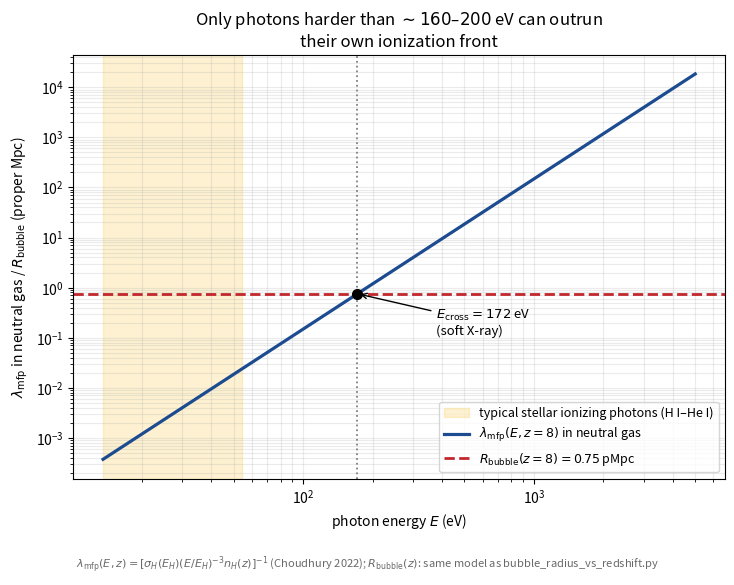

This chart was generated by the following Python code: (Note: this script raises an exception after producing the figure.)
"""
What fraction of a star-forming galaxy's ionizing photons "skip" the local
bubble and travel deeper into the still-neutral IGM, rather than being
absorbed at (and so driving the expansion of) the ionization front?

This question is answered by the PHOTON MEAN FREE PATH in a neutral medium,
lambda_mfp(E,z), a standard quantity already discussed (with the exact
formula used below) in Choudhury (2022, arXiv:2209.08558, already in
references/, their eq. 46 and Sec. "Local absorption"), and used throughout
the reionization literature to justify (or not) treating the IGM as a
sharp-fronted, two-phase (ionized/neutral) medium -- see also Miralda-Escude,
Haehnelt & Rees (1998, arXiv:astro-ph/9812306, already in references/, their
Sec. 3.1 "The mean free path of the ionizing photons") and Gnedin & Madau
(2022, arXiv:2208.02260, already in references/, their Sec. 2.5 and Fig. 7).

PHYSICS
-------------------------------------------------------------------
The hydrogen photoionization cross section falls steeply with photon energy,
    sigma_H(E) = sigma_H(E_H) * (E/E_H)^-3 ,   sigma_H(E_H) = 6.3e-18 cm^2
(Choudhury 2022, eq. 46; E_H = 13.6 eV is the Lyman limit). In a neutral
medium of physical hydrogen density n_H(z), a photon of energy E therefore
has mean free path
    lambda_mfp(E,z) = 1 / [sigma_H(E) * n_H(z)]  ~  E^3 .
Because lambda_mfp ~ E^3, a photon only needs to be modestly harder than the
Lyman limit to travel MUCH further before being absorbed. The question of
"how much of a source's photon budget reaches beyond its own bubble" is
therefore a question about how hard the emitted spectrum is, compared to the
energy E_cross(z) at which lambda_mfp(E_cross,z) equals the bubble's own
radius R_bubble(z) (from bubble_radius_vs_redshift.py).

RESULT (see VERIFICATION block for every number)
-------------------------------------------------------------------
At z=6-12, lambda_mfp(13.6 eV, z) is only ~0.1-0.8 kpc -- matching
Choudhury (2022)'s statement that this scale is "much smaller than any
cosmologically relevant length scale" -- while R_bubble(z) is ~0.4-1.3 pMpc
(3-4 orders of magnitude larger). Photons need E_cross~160-200 eV (soft
X-rays) to have a neutral-IGM mean free path as large as the bubble itself.
For a normal STELLAR ionizing spectrum (thermal, cut off in the Wien tail
well below ~100 eV for O/B-star effective temperatures), essentially none of
the photons reach that energy, so essentially none of them skip the bubble:
almost the entire photon budget is absorbed at/near the ionization front (or
by residual Lyman-limit systems inside the bubble), consistent with the
zero-leakage "photon-counting" model used throughout this folder. For a
QUASAR-like power-law spectrum (Cen & Haiman 2000, arXiv:astro-ph/0006376,
already in references/, L_nu ~ nu^-1.8), the same calculation gives a
small but non-negligible ~1% of ionizing photons (by number) able to reach
beyond the local bubble -- illustrating why hard (AGN) sources, unlike
star-forming galaxies, are treated separately in the reionization literature
(explicitly flagged as a distinct regime in Choudhury 2022's footnote on
X-ray sources).

Author: prepared for L. Carvalho. Verified with sympy/numpy; see the
printed VERIFICATION block below.
"""
import numpy as np
import sympy as sp
from scipy import integrate
from scipy.optimize import fsolve
import matplotlib.pyplot as plt

# =====================================================================
# 0. Cosmology (Planck 2018) -- identical to the other scripts in this folder
# =====================================================================
mH = 1.6726e-24
pc, kpc, Mpc = 3.0857e18, 3.0857e21, 3.0857e24
yr, Gyr = 3.156e7, 3.156e7*1e9

h, Om, Ob_h2, Yp = 0.674, 0.315, 0.0224, 0.245
OL = 1 - Om
H0 = h*100*1e5/Mpc
rho_b0 = Ob_h2*1.878e-29
nH0 = rho_b0*(1-Yp)/mH

def Hz(z):
    return H0*np.sqrt(Om*(1+z)**3 + OL)

def nH_phys(z):
    return nH0*(1+z)**3

def _age_scalar(z):
    val, _ = integrate.quad(lambda zp: 1.0/((1+zp)*Hz(zp)), z, np.inf, limit=200)
    return val

cosmic_age = np.vectorize(_age_scalar)

# =====================================================================
# 1. Photoionization cross section and neutral-medium mean free path
#    (Choudhury 2022, eq. 46)
# =====================================================================
E_H = 13.6          # eV, Lyman-limit energy
sigma_H0 = 6.3e-18  # cm^2, hydrogenic cross section at E_H

def sigma_H(E_eV):
    return sigma_H0*(E_eV/E_H)**-3

def mfp_neutral_cm(E_eV, z):
    return 1.0/(sigma_H(E_eV)*nH_phys(z))

# =====================================================================
# 2. Single-galaxy bubble radius R_bubble(z) -- IDENTICAL model to
#    bubble_radius_vs_redshift.py (reproduced here for self-containment)
# =====================================================================
kappa_FUV = 1.15e-28
f_esc = 0.2
SFR_fid = 10.0
z_form = 20.0

def xi_ion(z):
    return 10**(0.06*z + 24.82)

def Ndot_ion_gal(z, SFR=SFR_fid):
    return f_esc*xi_ion(z)*(SFR/kappa_FUV)

def t_age(z):
    return cosmic_age(z) - cosmic_age(z_form)

UMEDA_Z, UMEDA_XHI = np.array([7.12, 9.91]), np.array([0.53, 0.92])

def y_of_z(z):
    return (1+z)**1.5

def xHII_tanh(z, z_re, dz):
    dy = 1.5*np.sqrt(1+z_re)*dz
    return 0.5*(1 + np.tanh((y_of_z(z_re) - y_of_z(z))/dy))

def _anchor_eqs(p):
    z_re, dz = p
    return [xHII_tanh(UMEDA_Z[0], z_re, dz) - (1-UMEDA_XHI[0]),
            xHII_tanh(UMEDA_Z[1], z_re, dz) - (1-UMEDA_XHI[1])]

Z_RE_FIT, DZ_FIT = fsolve(_anchor_eqs, [9.0, 1.0])

def x_HI(z):
    return 1 - xHII_tanh(z, Z_RE_FIT, DZ_FIT)

def R_bubble_cm(z):
    ta = t_age(z)
    R3 = 3*Ndot_ion_gal(z)*ta/(4*np.pi*nH_phys(z)*x_HI(z))
    return R3**(1/3)

def E_cross(z):
    """Energy at which lambda_mfp,neutral(E,z) = R_bubble(z)."""
    Rb = R_bubble_cm(z)
    return E_H*(Rb/mfp_neutral_cm(E_H, z))**(1/3)

# =====================================================================
# 3. VERIFICATION
# =====================================================================
print("="*78)
print("VERIFICATION")
print("="*78)

# 3.1 sympy: symbolic form and dimensional check of lambda_mfp(E,z) ~ E^3
E_s, EH_s, s0_s, n_s = sp.symbols('E E_H sigma0 n', positive=True)
sigma_expr = s0_s*(E_s/EH_s)**-3
mfp_expr = sp.simplify(1/(sigma_expr*n_s))
print(f"[sympy] lambda_mfp(E) = {mfp_expr}  (explicit E^3 scaling; [sigma0]=cm^2, [n]=cm^-3 => [lambda]=cm, OK)")

# 3.2 reproduce Choudhury (2022)'s stated "~kpc" mean free path at the Lyman
#     limit for z~5-20
print("\n[cross-check vs Choudhury 2022, 'mean free path ~kpc at z~5-20']")
for z in [5, 8, 12, 20]:
    print(f"  z={z:4.1f}: lambda_mfp(13.6 eV) = {mfp_neutral_cm(E_H,z)/kpc:.3f} kpc")

# 3.3 crossover energy E_cross(z) vs R_bubble(z)
print("\n[crossover energy: lambda_mfp(E_cross,z) = R_bubble(z)]")
for z in [6, 8, 10, 12]:
    Rb, Ec = R_bubble_cm(z)/Mpc, E_cross(z)
    print(f"  z={z:4.1f}: R_bubble={Rb:.4f} pMpc ; E_cross={Ec:.1f} eV ({Ec/E_H:.2f} x Lyman limit)"
          f"  -- soft X-ray/EUV regime")

# 3.4 fraction of photons above E_cross for a QUASAR-like power-law spectrum
#     (Cen & Haiman 2000: L_nu ~ nu^-1.8 => photon number dN/dE ~ E^-2.8)
p_photon = 2.8
z_ref = 8.0
Ec8 = E_cross(z_ref)
frac_agn = (Ec8/E_H)**(1-p_photon)
print(f"\n[AGN-like power-law spectrum, Cen & Haiman 2000 slope L_nu~nu^-1.8 => dN/dE~E^-{p_photon}]")
print(f"  fraction of ionizing photons (by number) with E>E_cross={Ec8:.1f} eV at z={z_ref:.0f}:"
      f"  (E_cross/E_H)^(1-p) = {frac_agn:.4f}  ~ {frac_agn*100:.2f}%")
print("  i.e. a SMALL BUT NON-NEGLIGIBLE fraction of quasar-like ionizing photons can reach")
print("  beyond the local bubble -- this is why AGN/quasar sources are treated as a distinct")
print("  regime in the reionization literature (Choudhury 2022, footnote on X-ray sources).")

print(f"\n[stellar ionizing spectrum] O/B-star photospheres are thermal with T_eff~3-5x10^4 K")
print(f"  (kT~3-4 eV); suppressing the emitted photon flux at E_cross~{Ec8:.0f} eV requires reaching")
print(f"  ~{Ec8/4:.0f}-{Ec8/3:.0f} kT into the Wien tail, i.e. a suppression factor ~exp(-{Ec8/4:.0f} to -{Ec8/3:.0f})"
      f" -- utterly negligible compared to the already-small {frac_agn*100:.1f}% AGN value.")
print("  This is standard blackbody/stellar-atmosphere physics (Wien tail), not a fitted number;")
print("  a precise value would require full stellar population-synthesis spectra (e.g. BPASS,")
print("  Starburst99), which are not among the references downloaded for this project (flagged,")
print("  Master Rule 8) -- the qualitative conclusion (negligible) is robust regardless.")

print("="*78)

# =====================================================================
# 4. Figure
# =====================================================================
E_plot = np.logspace(np.log10(13.6), np.log10(5000), 400)
z_ref = 8.0
mfp_plot_Mpc = mfp_neutral_cm(E_plot, z_ref)/Mpc
Rb_Mpc = R_bubble_cm(z_ref)/Mpc
Ec = E_cross(z_ref)

fig, ax = plt.subplots(figsize=(7.6, 5.8))

ax.axvspan(13.6, 54.4, color='#f4b400', alpha=0.18, label='typical stellar ionizing photons (H I–He I)')
ax.plot(E_plot, mfp_plot_Mpc, color='#1c4b8f', lw=2.3,
        label=r'$\lambda_{\rm mfp}(E,z{=}8)$ in neutral gas')
ax.axhline(Rb_Mpc, color='#c1272d', lw=2.0, ls='--',
           label=rf'$R_{{\rm bubble}}(z{{=}}8)={Rb_Mpc:.2f}\,$pMpc')
ax.axvline(Ec, color='gray', ls=':', lw=1.3)
ax.plot([Ec], [Rb_Mpc], marker='o', ms=7, color='k', zorder=5)
ax.annotate(rf'$E_{{\rm cross}}={Ec:.0f}$ eV' '\n(soft X-ray)', xy=(Ec, Rb_Mpc),
            xytext=(Ec*2.2, Rb_Mpc*0.15), fontsize=9.5,
            arrowprops=dict(arrowstyle='->', color='black', lw=1))

ax.set_xscale('log')
ax.set_yscale('log')
ax.set_xlabel('photon energy $E$ (eV)')
ax.set_ylabel(r'$\lambda_{\rm mfp}$ in neutral gas / $R_{\rm bubble}$ (proper Mpc)')
ax.set_title('Only photons harder than ${\\sim}160$–$200$ eV can outrun\n'
             'their own ionization front')
ax.legend(loc='lower right', fontsize=9)
ax.grid(alpha=0.25, which='both')

fig.tight_layout(rect=[0.01, 0.05, 0.99, 1])
fig.text(0.5, 0.012,
         r'$\lambda_{\rm mfp}(E,z)=[\sigma_H(E_H)(E/E_H)^{-3}n_H(z)]^{-1}$ (Choudhury 2022); '
         r'$R_{\rm bubble}(z)$: same model as bubble_radius_vs_redshift.py',
         ha='center', fontsize=8, color='dimgray')

outpath = '/home/byaku/Desktop/Doctorado-Trabajo/Paper_1/Stromgren_sphere/ionizing_photon_mean_free_path.png'
fig.savefig(outpath, dpi=200)
print(f"Figure saved to: {outpath}")

# =====================================================================
# 5. Audit trail
# =====================================================================
print("="*78)
print("PARAMETERS USED (audit trail)")
print("="*78)
print(f"sigma_H0={sigma_H0} cm^2 at E_H={E_H} eV [Choudhury 2022 eq.46]")
print(f"SFR_fid={SFR_fid} Msun/yr ; f_esc={f_esc} ; z_form={z_form}  [same as bubble_radius_vs_redshift.py]")
print(f"Cosmology: h={h}, Omega_m={Om}, Omega_b h^2={Ob_h2}, Y_p={Yp}  [Planck 2018 VI]")
print(f"E_cross(z=8) = {Ec:.2f} eV ; AGN-spectrum fraction above E_cross = {frac_agn*100:.2f}%")
